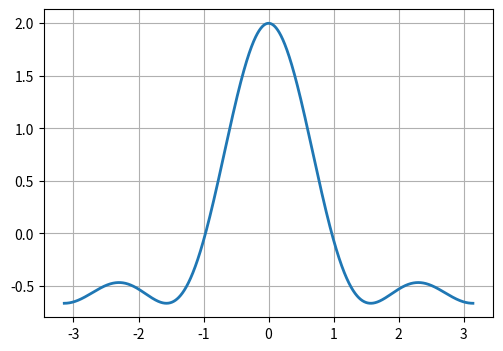

Write the Python code that produced this figure. (Note: this script raises an exception after producing the figure.)
# -*- coding: utf-8 -*-

import math

import matplotlib.pyplot as plt
import numpy as np


def impulse(count_deb, name):
    x = [x * 0.0005 for x in range(-int(math.pi / 0.0005), int(math.pi / 0.0005))]
    y = []

    for X in x:
        summa = []
        for j in range(0, count_deb):
            summa.append((count_deb - j) / count_deb * math.cos((j + 1) * X))
        y.append(sum(summa))
        summa.clear()

    plt.figure(figsize=(5.8, 4.0))
    plt.plot(x, y, linewidth=2)
    plt.grid()
    plt.savefig("./grap/{0}.{1}".format(name, 'pdf'))
    # plt.savefig('./grap/impulse.pgf')


impulse(3, "impulse_3")
impulse(7, "impulse_7")
